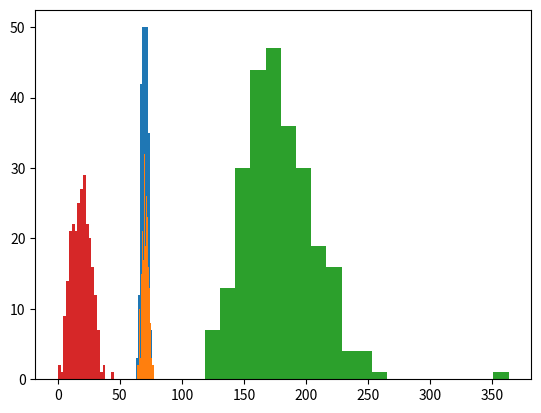

The script that saved this image:
import numpy as np
import matplotlib.pyplot as plt

height = np.array([
        67.75,  72.25,  66.25,  72.25,  71.25,  74.75,  69.75,  72.5 ,
        74.  ,  73.5 ,  74.5 ,  76.  ,  69.5 ,  71.25,  69.5 ,  66.  ,
        71.  ,  71.  ,  67.75,  73.5 ,  68.  ,  69.75,  68.25,  70.  ,
        67.75,  71.5 ,  67.5 ,  67.5 ,  64.75,  69.  ,  73.75,  71.25,
        71.25,  71.  ,  73.5 ,  65.  ,  70.  ,  68.25,  72.25,  67.  ,
        68.75,  29.5 ,  70.  ,  71.5 ,  68.  ,  73.25,  67.5 ,  71.25,
        68.5 ,  66.75,  72.25,  69.  ,  67.75,  73.5 ,  67.5 ,  72.  ,
        68.  ,  69.5 ,  70.75,  65.75,  73.25,  68.5 ,  70.25,  67.  ,
        70.  ,  67.5 ,  70.75,  71.5 ,  69.25,  71.5 ,  71.5 ,  68.75,
        73.75,  64.  ,  65.75,  67.5 ,  69.5 ,  68.5 ,  70.25,  69.25,
        67.75,  67.25,  72.75,  70.  ,  69.25,  67.5 ,  67.25,  65.75,
        72.5 ,  73.  ,  70.  ,  69.5 ,  70.5 ,  71.75,  74.5 ,  77.75,
        73.25,  66.5 ,  68.25,  72.  ,  73.5 ,  72.  ,  71.25,  73.75,
        69.25,  68.5 ,  73.5 ,  74.25,  75.5 ,  69.25,  68.5 ,  70.  ,
        70.  ,  70.25,  71.75,  69.25,  72.75,  72.  ,  74.  ,  72.25,
        74.5 ,  71.5 ,  68.75,  66.75,  66.5 ,  67.  ,  68.75,  67.75,
        73.25,  69.75,  71.5 ,  70.5 ,  73.25,  66.75,  69.5 ,  69.75,
        70.75,  74.  ,  71.25,  75.  ,  71.  ,  69.5 ,  67.75,  72.25,
        77.5 ,  70.75,  72.75,  69.75,  72.5 ,  70.25,  69.  ,  74.5 ,
        72.25,  67.25,  73.5 ,  75.25,  69.  ,  72.25,  68.75,  71.5 ,
        72.25,  73.  ,  68.75,  70.5 ,  72.  ,  73.75,  68.  ,  72.25,
        69.5 ,  69.5 ,  67.75,  65.5 ,  71.  ,  71.5 ,  71.75,  69.25,
        67.  ,  71.5 ,  69.25,  74.5 ,  74.25,  68.  ,  67.25,  69.75,
        74.25,  71.5 ,  74.25,  72.  ,  72.5 ,  68.25,  69.25,  76.  ,
        70.5 ,  74.75,  72.75,  68.25,  69.  ,  71.5 ,  72.75,  67.5 ,
        70.25,  69.25,  71.5 ,  74.  ,  69.75,  73.  ,  65.5 ,  72.5 ,
        70.25,  70.75,  68.  ,  74.5 ,  71.75,  70.75,  73.  ,  64.  ,
        69.75,  70.  ,  71.75,  69.25,  70.5 ,  72.25,  67.5 ,  67.25,
        68.75,  66.75,  68.25,  74.25,  69.5 ,  68.5 ,  65.75,  71.75,
        71.5 ,  67.25,  67.5 ,  67.5 ,  72.25,  69.5 ,  69.5 ,  65.75,
        65.75,  68.25,  72.  ,  72.75,  68.5 ,  69.25,  70.5 ,  67.  ,
        69.75,  66.  ,  70.5 ,  70.  ])

weight = np.array([
        154.25,  173.25,  154.  ,  184.75,  184.25,  210.25,  181.  ,
        176.  ,  191.  ,  198.25,  186.25,  216.  ,  180.5 ,  205.25,
        187.75,  162.75,  195.75,  209.25,  183.75,  211.75,  179.  ,
        200.5 ,  140.25,  148.75,  151.25,  159.25,  131.5 ,  148.  ,
        133.25,  160.75,  182.  ,  160.25,  168.  ,  218.5 ,  247.25,
        191.75,  202.25,  196.75,  363.15,  203.  ,  262.75,  205.  ,
        217.  ,  212.  ,  125.25,  164.25,  133.5 ,  148.5 ,  135.75,
        127.5 ,  158.25,  139.25,  137.25,  152.75,  136.25,  198.  ,
        181.5 ,  201.25,  202.5 ,  179.75,  216.  ,  178.75,  193.25,
        178.  ,  205.5 ,  183.5 ,  151.5 ,  154.75,  155.25,  156.75,
        167.5 ,  146.75,  160.75,  125.  ,  143.  ,  148.25,  162.5 ,
        177.75,  161.25,  171.25,  163.75,  150.25,  190.25,  170.75,
        168.  ,  167.  ,  157.75,  160.  ,  176.75,  176.  ,  177.  ,
        179.75,  165.25,  192.5 ,  184.25,  224.5 ,  188.75,  162.5 ,
        156.5 ,  197.  ,  198.5 ,  173.75,  172.75,  196.75,  177.  ,
        165.5 ,  200.25,  203.25,  194.  ,  168.5 ,  170.75,  183.25,
        178.25,  163.  ,  175.25,  158.  ,  177.25,  179.  ,  191.  ,
        187.5 ,  206.5 ,  185.25,  160.25,  151.5 ,  161.  ,  167.  ,
        177.5 ,  152.25,  192.25,  165.25,  171.75,  171.25,  197.  ,
        157.  ,  168.25,  186.  ,  166.75,  187.75,  168.25,  212.75,
        176.75,  173.25,  167.  ,  159.75,  188.15,  156.  ,  208.5 ,
        206.5 ,  143.75,  223.  ,  152.25,  241.75,  146.  ,  156.75,
        200.25,  171.5 ,  205.75,  182.5 ,  136.5 ,  177.25,  151.25,
        196.  ,  184.25,  140.  ,  218.75,  217.  ,  166.25,  224.75,
        228.25,  172.75,  152.25,  125.75,  177.25,  176.25,  226.75,
        145.25,  151.  ,  241.25,  187.25,  234.75,  219.25,  118.5 ,
        145.75,  159.25,  170.5 ,  167.5 ,  232.75,  210.5 ,  202.25,
        185.  ,  153.  ,  244.25,  193.5 ,  224.75,  162.75,  180.  ,
        156.25,  168.  ,  167.25,  170.75,  178.25,  150.  ,  200.5 ,
        184.  ,  223.  ,  208.75,  166.  ,  195.  ,  160.5 ,  159.75,
        140.5 ,  216.25,  168.25,  194.75,  172.75,  219.  ,  149.25,
        154.5 ,  199.25,  154.5 ,  153.25,  230.  ,  161.75,  142.25,
        179.75,  126.5 ,  169.5 ,  198.5 ,  174.5 ,  167.75,  147.75,
        182.25,  175.5 ,  161.75,  157.75,  168.75,  191.5 ,  219.15,
        155.25,  189.75,  127.5 ,  224.5 ,  234.25,  227.75,  199.5 ,
        155.5 ,  215.5 ,  134.25,  201.  ,  186.75,  190.75,  207.5 ])

percentBodyFat = np.array([
        12.6,   6.9,  24.6,  10.9,  27.8,  20.6,  19. ,  12.8,   5.1,
        12. ,   7.5,   8.5,  20.5,  20.8,  21.7,  20.5,  28.1,  22.4,
        16.1,  16.5,  19. ,  15.3,  15.7,  17.6,  14.2,   4.6,   8.5,
        22.4,   4.7,   9.4,  12.3,   6.5,  13.4,  20.9,  31.1,  38.2,
        23.6,  27.5,  33.8,  31.3,  33.1,  31.7,  30.4,  30.8,   8.4,
        14.1,  11.2,   6.4,  13.4,   5. ,  10.7,   7.4,   8.7,   7.1,
         4.9,  22.2,  20.1,  27.1,  30.4,  24. ,  25.4,  28.8,  29.6,
        25.1,  31. ,  28.9,  21.1,  14. ,   7.1,  13.2,  23.7,   9.4,
         9.1,  13.7,  12. ,  18.3,   9.2,  21.7,  21.1,  18.6,  30.2,
        26. ,  18.2,  26.2,  26.1,  25.8,  15. ,  22.6,   8.8,  14.3,
        20.2,  18.1,   9.2,  24.2,   9.6,  17.3,  10.1,  11.1,  17.7,
        21.7,  20.8,  20.1,  19.8,  21.9,  24.7,  17.8,  19.1,  18.2,
        17.2,  21. ,  19.5,  27.1,  21.6,  20.9,  25.9,  16.7,  19.8,
        14.1,  25.1,  17.9,  27. ,  24.6,  14.8,  16. ,  14. ,  17.4,
        26.4,  17.4,  20.4,  15. ,  18. ,  22.2,  23.1,  25.3,  23.8,
        26.3,  21.4,  28.4,  21.8,  20.1,  24.3,  18.1,  22.7,   9.9,
        10.8,  14.4,  19. ,  28.6,   6.1,  24.5,   9.9,  19.1,  10.6,
        16.5,  20.5,  17.2,  30.1,  10.5,  12.8,  22. ,   9.9,  14.8,
        13.3,  15.2,  26.5,  19. ,  21.4,  20. ,  34.7,  16.5,   4.1,
         1.9,  20.2,  16.8,  24.6,  10.4,  13.4,  28.8,  22. ,  16.8,
        25.8,   0. ,  11.9,  12.4,  17.4,   9.2,  23. ,  20.1,  20.2,
        23.8,  11.8,  36.5,  16. ,  24. ,  22.3,  24.8,  21.5,  17.6,
         7.3,  22.6,  12.5,  21.7,  27.7,   6.8,  33.4,  16.6,  31.7,
        31.5,  10.1,  11.3,   7.8,  26.4,  19.3,  18.5,  19.3,  45.1,
        13.8,   8.2,  23.9,  15.1,  12.7,  25.3,  11.9,   6.1,  11.3,
        12.8,  14.9,  24.5,  15. ,  16.9,  11.1,  16.1,  15.5,  25.9,
        25.5,  18.4,  24. ,  26.4,  12.7,  28.8,  17. ,  33.6,  29.3,
        31.4,  28.1,  15.3,  29.1,  11.5,  32.3,  28.3,  25.3,  30.7])

# plotting the histogram of the height
plt.hist(height,30)
plt.show()

# replacing the unusual observation with the correct value
heightNew = np.copy(height)
heightNew[heightNew<40] = 69.5

# replotting the histogram
plt.hist(heightNew,20)
plt.show()


# histogram for weight
plt.hist(weight,20)
plt.show()

# histogram for percent body fat
plt.hist(percentBodyFat,20)
plt.show()


